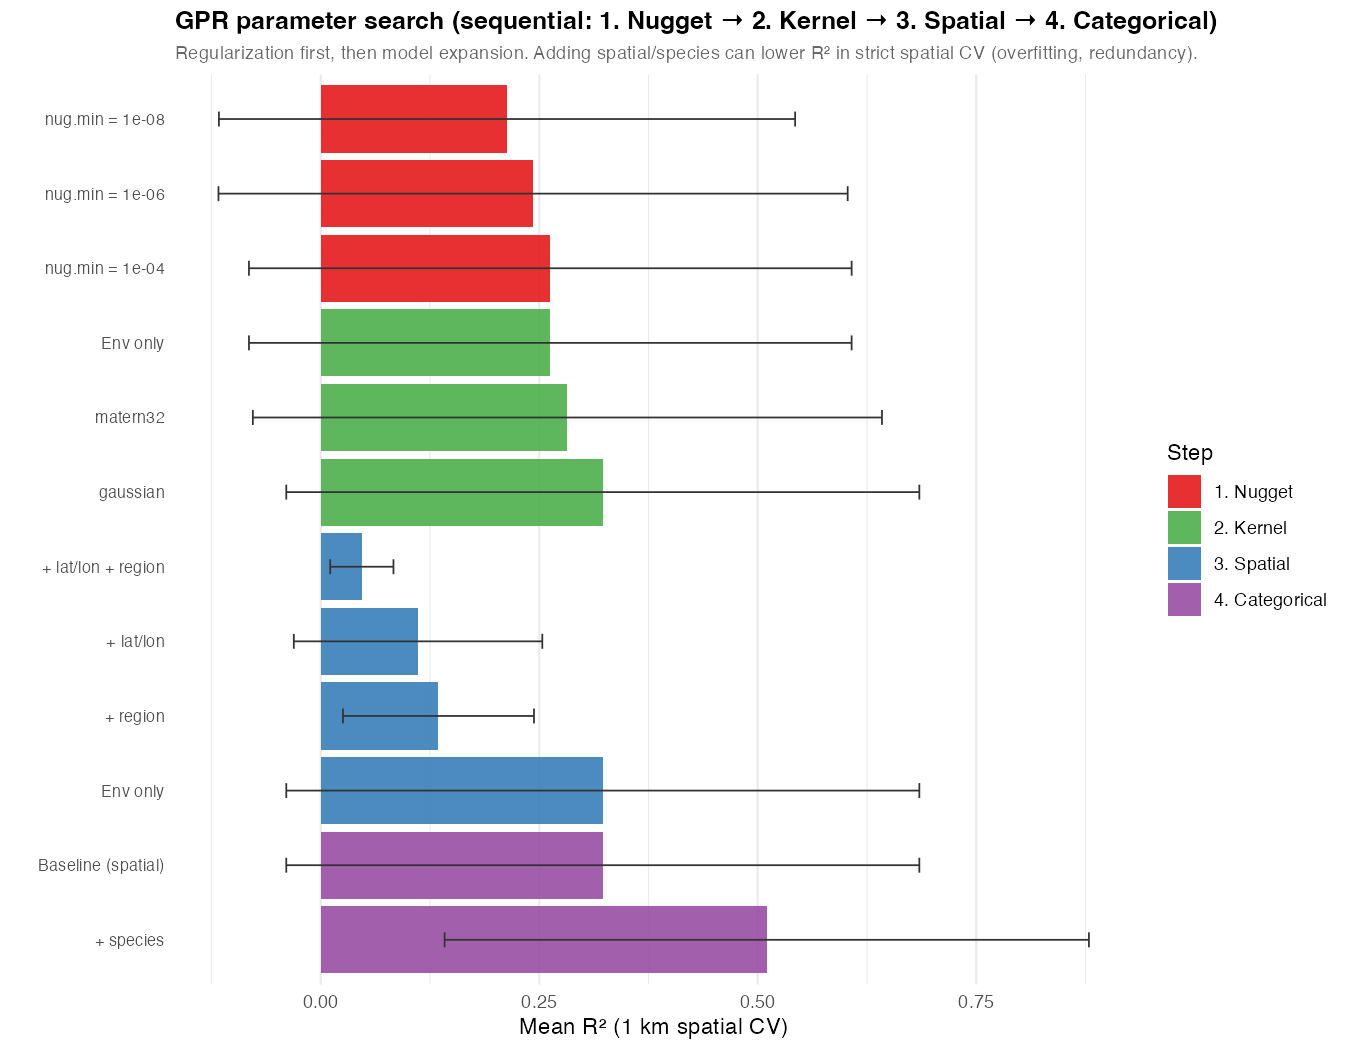

The data file committed next to this chart (first rows):
step, configuration, mean_r2, sd_r2, mean_rmse, sd_rmse, n_folds_valid
1. Nugget, nug.min = 1e-08, 0.2131, 0.3297, 0.02946, 0.0234, 5
1. Nugget, nug.min = 1e-06, 0.2429, 0.36, 0.02697, 0.02208, 5
1. Nugget, nug.min = 1e-04, 0.2626, 0.3448, 0.03039, 0.02626, 5
2. Kernel, Env only, 0.2626, 0.3448, 0.03039, 0.02626, 5
2. Kernel, matern32, 0.2822, 0.3599, 0.03011, 0.02567, 5
2. Kernel, gaussian, 0.3227, 0.3622, 0.03473, 0.02156, 5
3. Spatial, Env only, 0.3227, 0.3622, 0.03473, 0.02156, 5
3. Spatial, + lat/lon, 0.1113, 0.1422, 0.03099, 0.0221, 5
3. Spatial, + region, 0.1347, 0.1093, 0.02749, 0.01931, 5
3. Spatial, + lat/lon + region, 0.04699, 0.03619, 0.02704, 0.01915, 5
4. Categorical, Baseline (spatial), 0.3227, 0.3622, 0.03473, 0.02156, 5
4. Categorical, + species, 0.5103, 0.3686, 0.01838, 0.0208, 5
